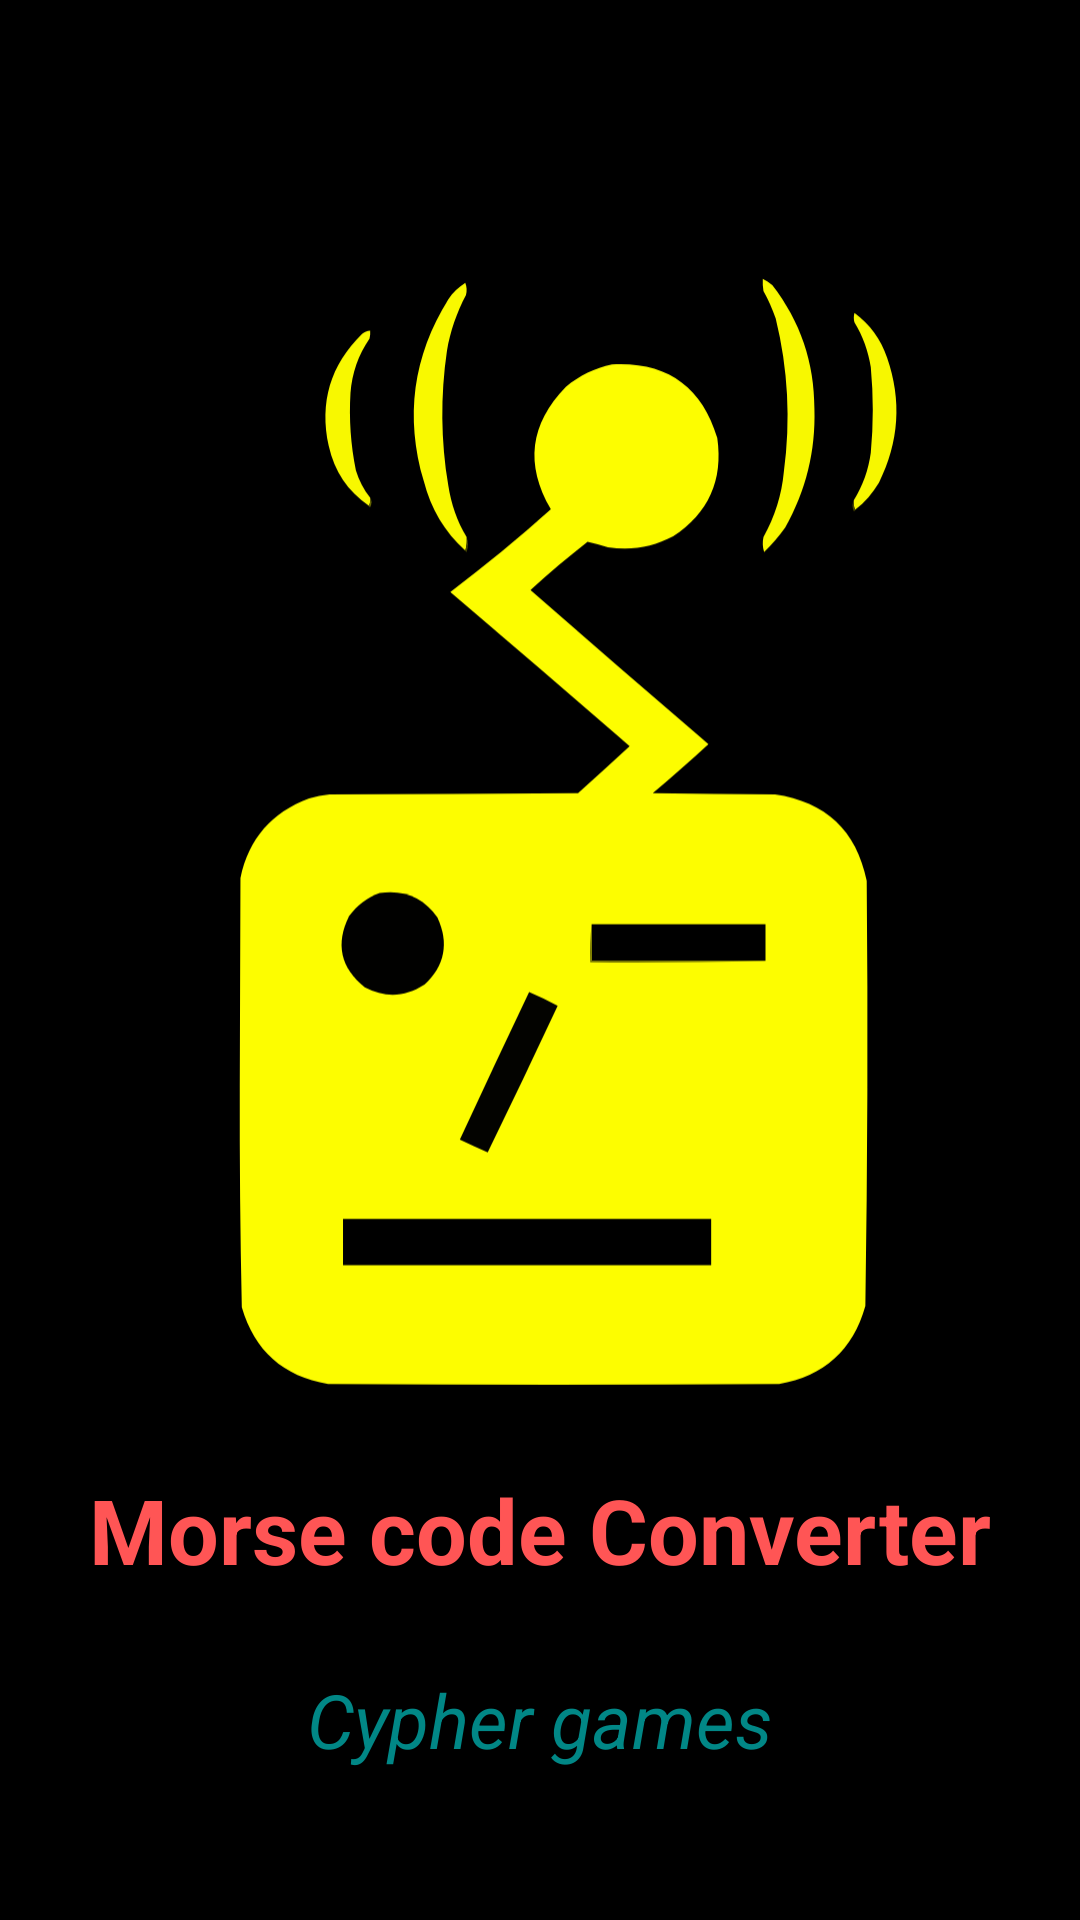

Write the Android layout XML for this screen, with the resource values it uses.
<!-- AndroidManifest.xml: application theme Theme.HailMary -->
<!-- res/layout/activity_splash.xml -->
<?xml version="1.0" encoding="utf-8"?>
<RelativeLayout xmlns:android="http://schemas.android.com/apk/res/android"
    xmlns:tools="http://schemas.android.com/tools"
    android:layout_width="match_parent"
    android:layout_height="match_parent"
    android:background="#000000"
    tools:context=".splash">

    <ImageView
        android:layout_width="386dp"
        android:layout_height="523dp"
        android:layout_centerInParent="true"
        android:src="@drawable/ic_box12"
        tools:ignore="ContentDescription">

    </ImageView>

    <TextView
        android:layout_width="wrap_content"
        android:layout_height="wrap_content"
        android:layout_alignParentBottom="true"
        android:layout_centerHorizontal="true"
        android:layout_marginBottom="110dp"
        android:text="@string/morse_code_converter"
        android:textColor="#FF5555"
        android:textSize="30sp"
        android:textStyle="bold">

    </TextView>

    <TextView
        android:layout_width="wrap_content"
        android:layout_height="wrap_content"
        android:layout_alignParentBottom="true"
        android:layout_centerHorizontal="true"
        android:layout_marginBottom="50dp"
        android:text="@string/cypher_games"
        android:textColor="@color/teal_700"
        android:textSize="25sp"
        android:textStyle="italic">

    </TextView>

    </RelativeLayout>
<!-- resources referenced by this layout -->
<resources>
  <!-- drawable ic_box12: vector/xml drawable (drawable, 4750 chars, omitted) -->
  <string name="cypher_games">Cypher games</string>
  <string name="morse_code_converter">Morse code Converter</string>
  <style name="Theme.HailMary" parent="Theme.MaterialComponents.DayNight.DarkActionBar">
          
          <item name="colorPrimary">@color/purple_500</item>
          <item name="colorPrimaryVariant">@color/purple_700</item>
          <item name="colorOnPrimary">@color/white</item>
          
          <item name="colorSecondary">@color/teal_200</item>
          <item name="colorSecondaryVariant">@color/teal_700</item>
          <item name="colorOnSecondary">@color/black</item>
          
          <item name="android:statusBarColor" tools:targetApi="l">?attr/colorPrimaryVariant</item>
          
      </style>
  <!-- not gathered from this repository: default colours our renderer supplied (Android Studio template values) -->
  <color name="purple_500">#FF6200EE</color>
  <color name="purple_700">#FF3700B3</color>
  <color name="teal_200">#FF03DAC5</color>
  <color name="teal_700">#FF018786</color>
  <color name="black">#FF000000</color>
  <color name="white">#FFFFFFFF</color>
</resources>
